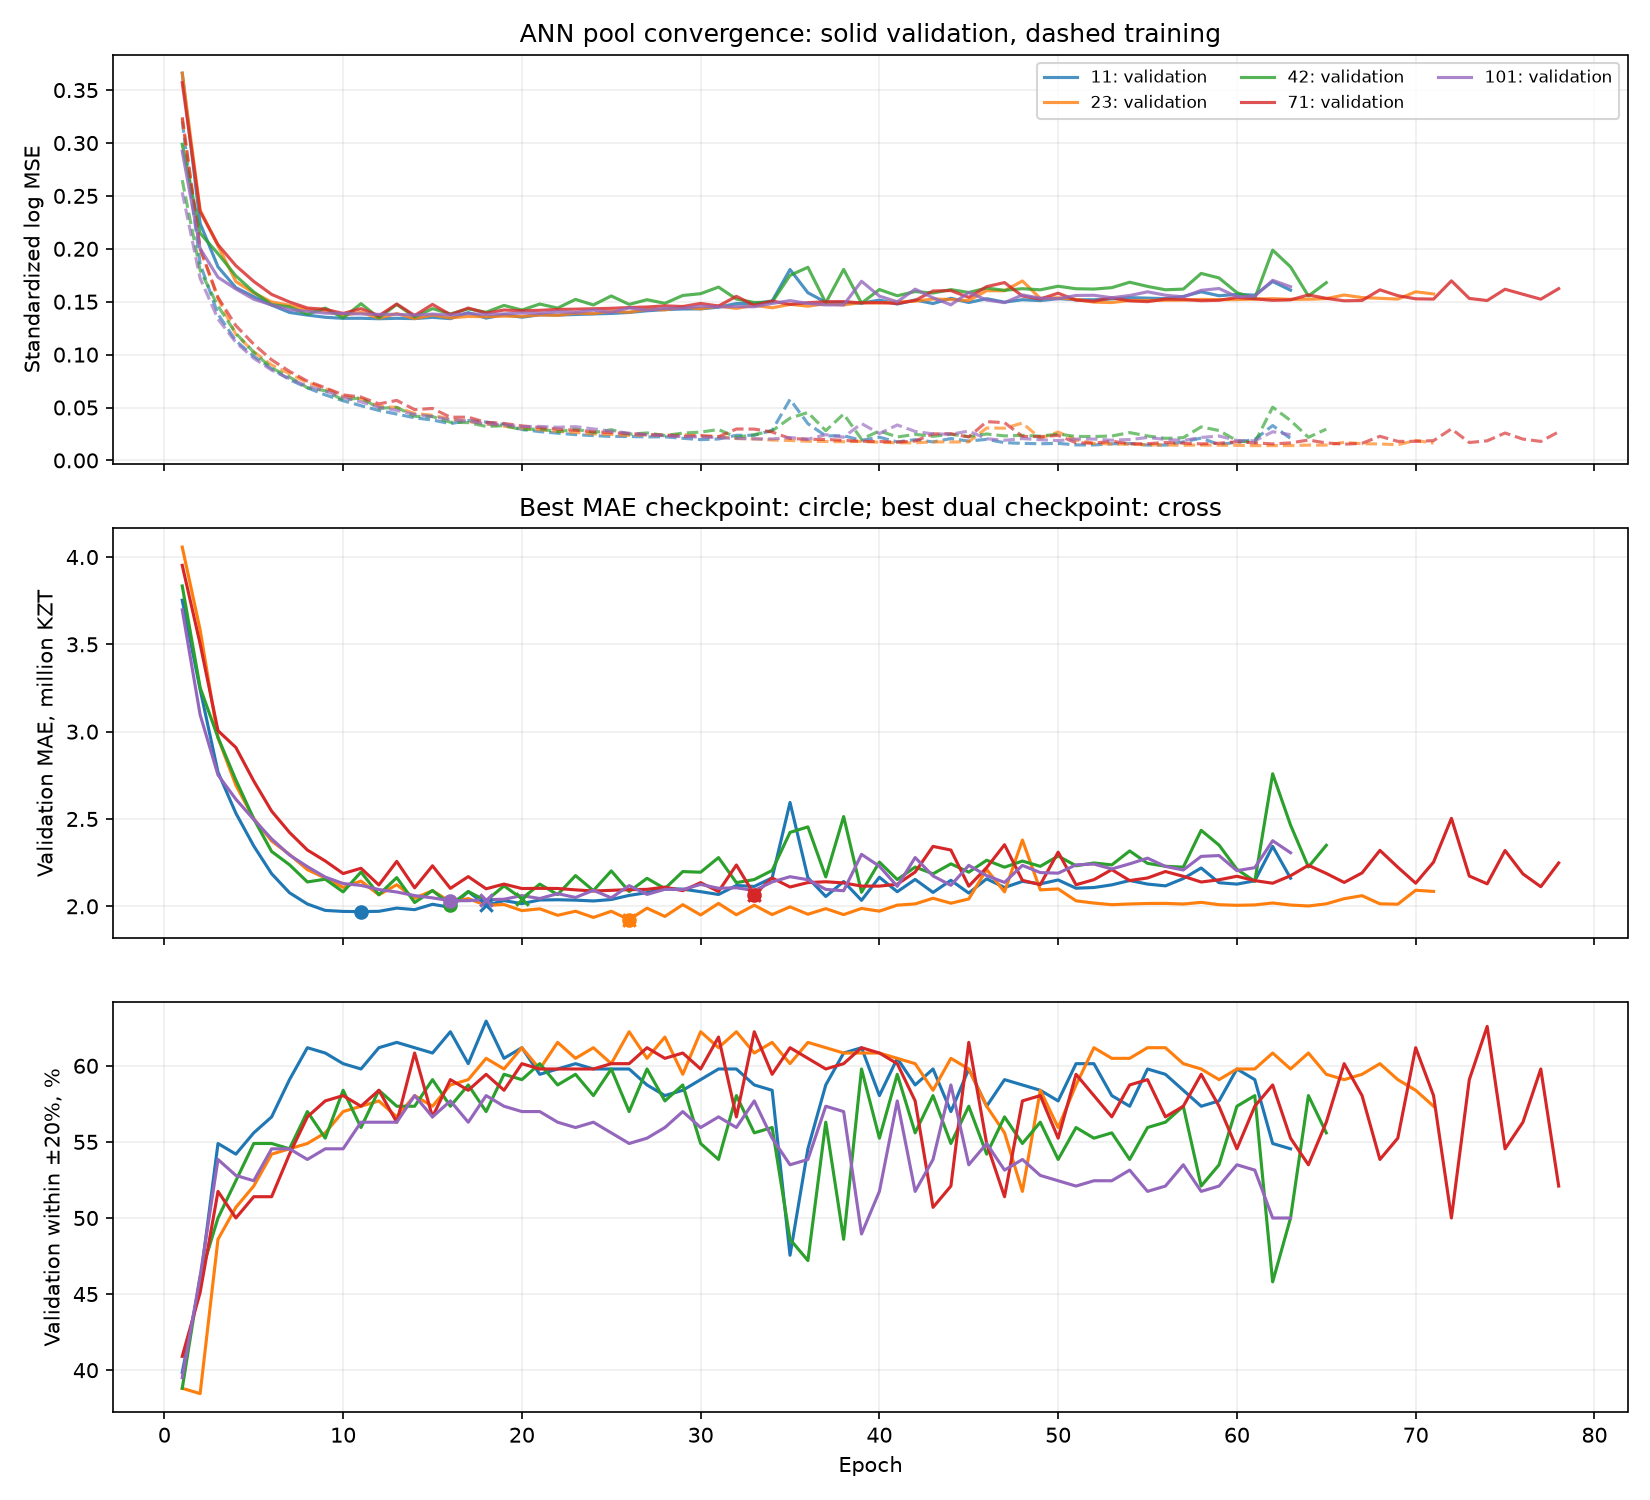

The file beside this chart, header and first rows:
feature_set, seed, epoch, train_scaled_log_mse, val_scaled_log_mse, train_mae_kzt, val_mae_kzt, val_within_20pct, mae_kzt, within_20pct, median_ape, dual_score, best_mae, best_dual
corrected_plus_literal_steering, 11, 1, 0.3205, 0.366, 3260180, 3752664, 0.3986, 3752664, 0.3986, 0.2532, 1.691, True, True
corrected_plus_literal_steering, 11, 2, 0.1859, 0.2241, 2744354, 3242563, 0.458, 3242563, 0.458, 0.2299, 1.489, True, True
corrected_plus_literal_steering, 11, 3, 0.1382, 0.1829, 2197333, 2768032, 0.549, 2768032, 0.549, 0.1733, 1.257, True, True
corrected_plus_literal_steering, 11, 4, 0.1131, 0.1633, 1960750, 2533063, 0.542, 2533063, 0.542, 0.1751, 1.207, True, True
corrected_plus_literal_steering, 11, 5, 0.09848, 0.1548, 1789704, 2345513, 0.5559, 2345513, 0.5559, 0.1689, 1.142, True, True
corrected_plus_literal_steering, 11, 6, 0.08667, 0.1468, 1650260, 2186643, 0.5664, 2186643, 0.5664, 0.1706, 1.09, True, True
corrected_plus_literal_steering, 11, 7, 0.07639, 0.1398, 1520024, 2077627, 0.5909, 2077627, 0.5909, 0.1593, 1.032, True, True
corrected_plus_literal_steering, 11, 8, 0.06859, 0.1373, 1423254, 2013060, 0.6119, 2013060, 0.6119, 0.159, 0.9893, True, True
corrected_plus_literal_steering, 11, 9, 0.06194, 0.1353, 1332916, 1976434, 0.6084, 1976434, 0.6084, 0.1515, 0.9846, True, True
corrected_plus_literal_steering, 11, 10, 0.05639, 0.1343, 1257908, 1970729, 0.6014, 1970729, 0.6014, 0.1526, 0.9919, True, False
corrected_plus_literal_steering, 11, 11, 0.05172, 0.1344, 1208463, 1969470, 0.5979, 1969470, 0.5979, 0.152, 0.996, True, False
corrected_plus_literal_steering, 11, 12, 0.04721, 0.1339, 1146257, 1971337, 0.6119, 1971337, 0.6119, 0.1531, 0.9789, False, True
corrected_plus_literal_steering, 11, 13, 0.04378, 0.1343, 1107777, 1989671, 0.6154, 1989671, 0.6154, 0.149, 0.9791, False, False
corrected_plus_literal_steering, 11, 14, 0.04026, 0.134, 1054663, 1980785, 0.6119, 1980785, 0.6119, 0.1498, 0.9813, False, False
corrected_plus_literal_steering, 11, 15, 0.03816, 0.1352, 1029490, 2011633, 0.6084, 2011633, 0.6084, 0.149, 0.9934, False, False
corrected_plus_literal_steering, 11, 16, 0.03475, 0.134, 971016, 1993705, 0.6224, 1993705, 0.6224, 0.1473, 0.9713, False, True
corrected_plus_literal_steering, 11, 17, 0.03761, 0.1397, 1023498, 2084276, 0.6014, 2084276, 0.6014, 0.1478, 1.02, False, False
corrected_plus_literal_steering, 11, 18, 0.03627, 0.1345, 1001882, 2005419, 0.6294, 2005419, 0.6294, 0.1426, 0.9655, False, True
corrected_plus_literal_steering, 11, 19, 0.03401, 0.1377, 901959, 2032408, 0.6049, 2032408, 0.6049, 0.1488, 1.003, False, False
corrected_plus_literal_steering, 11, 20, 0.02924, 0.1353, 862503, 2015455, 0.6119, 2015455, 0.6119, 0.1516, 0.9899, False, False
corrected_plus_literal_steering, 11, 21, 0.02724, 0.1376, 829366, 2036172, 0.5944, 2036172, 0.5944, 0.1515, 1.017, False, False
corrected_plus_literal_steering, 11, 22, 0.02577, 0.1373, 789993, 2037472, 0.5979, 2037472, 0.5979, 0.1483, 1.013, False, False
corrected_plus_literal_steering, 11, 23, 0.02435, 0.1379, 761099, 2035331, 0.6014, 2035331, 0.6014, 0.1492, 1.008, False, False
corrected_plus_literal_steering, 11, 24, 0.02343, 0.1384, 739662, 2030548, 0.5979, 2030548, 0.5979, 0.1508, 1.011, False, False
corrected_plus_literal_steering, 11, 25, 0.02266, 0.1389, 725780, 2038841, 0.5979, 2038841, 0.5979, 0.1507, 1.013, False, False
corrected_plus_literal_steering, 11, 26, 0.02257, 0.1398, 718339, 2062392, 0.5979, 2062392, 0.5979, 0.151, 1.019, False, False
corrected_plus_literal_steering, 11, 27, 0.02226, 0.1414, 718860, 2078308, 0.5874, 2078308, 0.5874, 0.1493, 1.036, False, False
corrected_plus_literal_steering, 11, 28, 0.02229, 0.1425, 738799, 2101028, 0.5804, 2101028, 0.5804, 0.1544, 1.051, False, False
corrected_plus_literal_steering, 11, 29, 0.0209, 0.1431, 698507, 2098367, 0.5839, 2098367, 0.5839, 0.1541, 1.046, False, False
corrected_plus_literal_steering, 11, 30, 0.01963, 0.1432, 663773, 2083678, 0.5909, 2083678, 0.5909, 0.1587, 1.033, False, False
corrected_plus_literal_steering, 11, 31, 0.02024, 0.1448, 763440, 2067684, 0.5979, 2067684, 0.5979, 0.1564, 1.021, False, False
corrected_plus_literal_steering, 11, 32, 0.02374, 0.1483, 972335, 2119141, 0.5979, 2119141, 0.5979, 0.164, 1.033, False, False
corrected_plus_literal_steering, 11, 33, 0.0237, 0.1483, 974445, 2113751, 0.5874, 2113751, 0.5874, 0.1604, 1.045, False, False
corrected_plus_literal_steering, 11, 34, 0.02839, 0.1507, 835636, 2162827, 0.5839, 2162827, 0.5839, 0.168, 1.062, False, False
corrected_plus_literal_steering, 11, 35, 0.05766, 0.1804, 1718206, 2594588, 0.4755, 2594588, 0.4755, 0.214, 1.306, False, False
corrected_plus_literal_steering, 11, 36, 0.03471, 0.1585, 1142212, 2163807, 0.5455, 2163807, 0.5455, 0.1829, 1.11, False, False
corrected_plus_literal_steering, 11, 37, 0.02316, 0.1494, 827307, 2056108, 0.5874, 2056108, 0.5874, 0.1586, 1.031, False, False
corrected_plus_literal_steering, 11, 38, 0.02329, 0.149, 854781, 2141942, 0.6084, 2141942, 0.6084, 0.1432, 1.026, False, False
corrected_plus_literal_steering, 11, 39, 0.01897, 0.1486, 722968, 2034220, 0.6119, 2034220, 0.6119, 0.1551, 0.9946, False, False
corrected_plus_literal_steering, 11, 40, 0.02192, 0.1515, 810008, 2166490, 0.5804, 2166490, 0.5804, 0.1523, 1.067, False, False
corrected_plus_literal_steering, 11, 41, 0.01746, 0.1478, 644450, 2083484, 0.6049, 2083484, 0.6049, 0.159, 1.016, False, False
corrected_plus_literal_steering, 11, 42, 0.01959, 0.1516, 709539, 2153910, 0.5874, 2153910, 0.5874, 0.1539, 1.055, False, False
corrected_plus_literal_steering, 11, 43, 0.01746, 0.1482, 614322, 2079386, 0.5979, 2079386, 0.5979, 0.1539, 1.023, False, False
corrected_plus_literal_steering, 11, 44, 0.02062, 0.1532, 674571, 2148941, 0.5699, 2148941, 0.5699, 0.1522, 1.076, False, False
corrected_plus_literal_steering, 11, 45, 0.01824, 0.1492, 663943, 2075626, 0.5979, 2075626, 0.5979, 0.1538, 1.022, False, False
corrected_plus_literal_steering, 11, 46, 0.01991, 0.1528, 666696, 2157368, 0.5734, 2157368, 0.5734, 0.1525, 1.074, False, False
corrected_plus_literal_steering, 11, 47, 0.01675, 0.1496, 611120, 2107490, 0.5909, 2107490, 0.5909, 0.1548, 1.039, False, False
corrected_plus_literal_steering, 11, 48, 0.0161, 0.1519, 609261, 2142784, 0.5874, 2142784, 0.5874, 0.1509, 1.052, False, False
corrected_plus_literal_steering, 11, 49, 0.01575, 0.1511, 625560, 2128281, 0.5839, 2128281, 0.5839, 0.1481, 1.053, False, False
corrected_plus_literal_steering, 11, 50, 0.0161, 0.1529, 659262, 2150861, 0.5769, 2150861, 0.5769, 0.149, 1.068, False, False
corrected_plus_literal_steering, 11, 51, 0.01466, 0.1518, 558841, 2103717, 0.6014, 2103717, 0.6014, 0.1539, 1.025, False, False
corrected_plus_literal_steering, 11, 52, 0.01462, 0.1518, 547564, 2107527, 0.6014, 2107527, 0.6014, 0.1522, 1.026, False, False
corrected_plus_literal_steering, 11, 53, 0.01566, 0.1527, 582731, 2122770, 0.5804, 2122770, 0.5804, 0.1514, 1.056, False, False
corrected_plus_literal_steering, 11, 54, 0.016, 0.1539, 611706, 2147661, 0.5734, 2147661, 0.5734, 0.1511, 1.071, False, False
corrected_plus_literal_steering, 11, 55, 0.01448, 0.1534, 553791, 2127258, 0.5979, 2127258, 0.5979, 0.1641, 1.035, False, False
corrected_plus_literal_steering, 11, 56, 0.01448, 0.1529, 572073, 2117061, 0.5944, 2117061, 0.5944, 0.1566, 1.037, False, False
corrected_plus_literal_steering, 11, 57, 0.01751, 0.155, 621677, 2158782, 0.5839, 2158782, 0.5839, 0.1537, 1.061, False, False
corrected_plus_literal_steering, 11, 58, 0.02109, 0.1594, 787234, 2219438, 0.5734, 2219438, 0.5734, 0.161, 1.089, False, False
corrected_plus_literal_steering, 11, 59, 0.01505, 0.1556, 577552, 2134990, 0.5769, 2134990, 0.5769, 0.1635, 1.064, False, False
corrected_plus_literal_steering, 11, 60, 0.01718, 0.1569, 808381, 2127031, 0.5979, 2127031, 0.5979, 0.1601, 1.035, False, False
... 280 more rows
